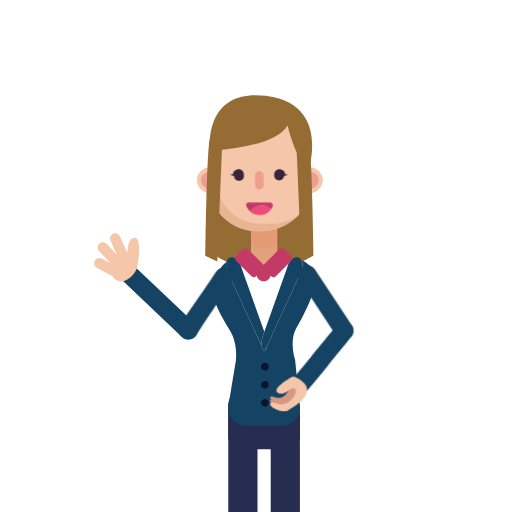
t = 0.00 s
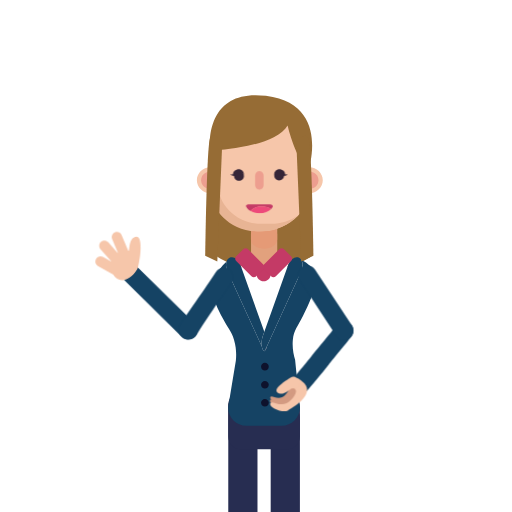
t = 0.88 s
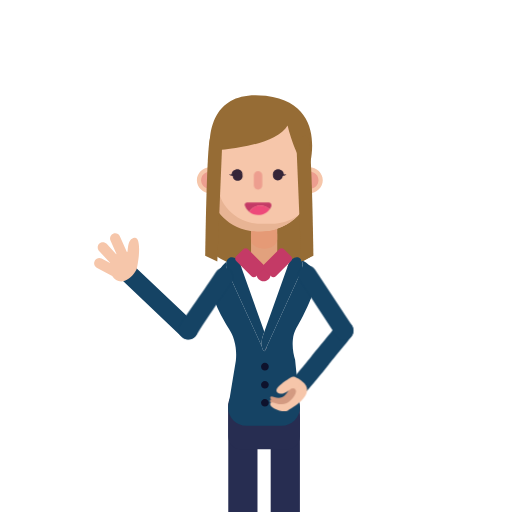
t = 1.63 s
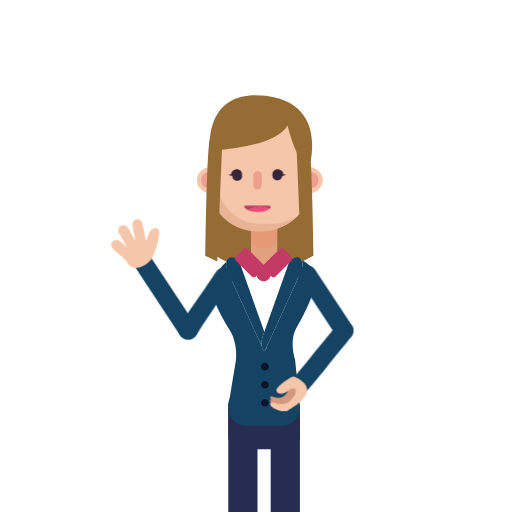
t = 2.50 s
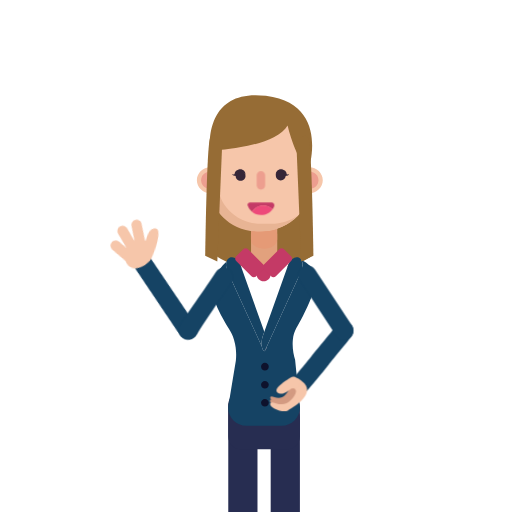
t = 3.31 s
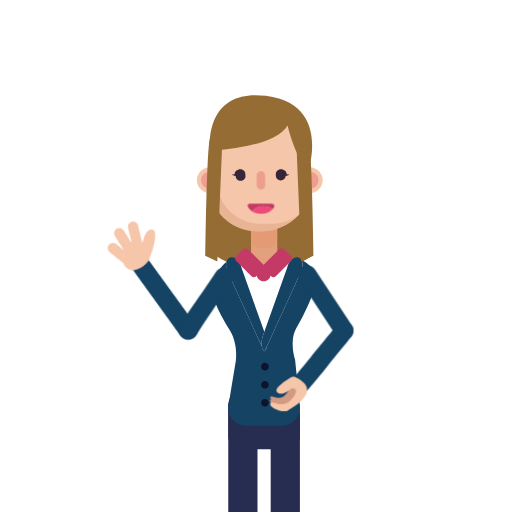
t = 4.25 s

The animated SVG that drew these frames (rendered in a browser with its animation timeline set to each time). Animation: 10 CSS @keyframes rules; one cycle of 5.00 s, repeats indefinitely.

<?xml version="1.0" encoding="utf-8"?>
<!-- Generator: Adobe Illustrator 24.0.0, SVG Export Plug-In . SVG Version: 6.00 Build 0)  -->
<svg version="1.1" id="w4pose4Svg" xmlns="http://www.w3.org/2000/svg" xmlns:xlink="http://www.w3.org/1999/xlink" x="0px" y="0px"
	 viewBox="0 0 1400 1400" enable-background="new 0 0 1400 1400" xml:space="preserve">
<g>
	<g>
		<path fill="#966C35" d="M588.75,698.14c16.75,11.62,65.26,42.03,134.32,41.73c67.84-0.29,115.46-30.05,132.3-41.73
			c-2.77-80.5-5.55-161.01-8.32-241.51H603.21L588.75,698.14z"/>
		<path fill="#272D51" d="M740.17,1409.66v-268.38c0-21.97,17.98-39.95,39.94-39.95c21.97,0,39.94,17.98,39.94,39.95v268.38H740.17z
			"/>
		<path fill="#272D51" d="M624.17,1409.66v-302.64c0-21.97,17.98-39.94,39.95-39.94c21.97,0,39.94,17.98,39.94,39.94v302.64H624.17z
			"/>
		<path fill="#272D51" d="M658.45,1228.3h127.33c18.85,0,34.28-15.42,34.28-34.28v-81.44c0-18.85-15.43-34.28-34.28-34.28H658.45
			c-18.85,0-34.28,15.43-34.28,34.28v81.44C624.17,1212.87,639.59,1228.3,658.45,1228.3"/>
		<path fill="#FFFFFF" d="M788.39,723.45l-65.62,183.97l-65.62-183.97c-2.02-5.39-5.02-9.96-8.51-13.38
			c6.91-4.06,14.87-6.5,23.35-6.81c0.61-0.02,1.21-0.09,1.82-0.09h96.22c0.62,0,1.21,0.07,1.82,0.09
			c8.93,0.33,17.26,3.01,24.42,7.46C793.06,714.07,790.29,718.39,788.39,723.45"/>
		<path fill="#E2A17D" d="M710.77,732.36h23.03c13.38,0,24.32-10.94,24.32-24.32v-94.16c0-13.38-7.78-24.32-21.15-24.32h-23.03
			c-13.38,0-27.49,10.94-27.49,24.32v94.16C686.45,721.42,697.39,732.36,710.77,732.36"/>
		<path fill="#C43A66" d="M701.61,749.82c0,10.65,8.63,19.28,19.28,19.28c10.65,0,19.28-8.63,19.28-19.28
			c0-10.65-8.63-19.28-19.28-19.28C710.24,730.54,701.61,739.17,701.61,749.82"/>
		<path fill="#13183A" d="M642.35,705.44c5.75-1.37,11.72-2.17,17.88-2.17h11.76c-8.49,0.31-16.44,2.74-23.35,6.81
			C646.67,708.14,644.55,706.58,642.35,705.44"/>
		<path fill="#FFFFFF" d="M624.17,747.28c-0.06,0.47-0.11,0.94-0.16,1.41C624.05,748.22,624.11,747.75,624.17,747.28"/>
		<path fill="#154364" d="M619.62,714.91c-2.34,6.62-2.22,15.22,0.92,23.59l3.71,8.11l91.67,200.52c0.83,5.01,2.55,9.18,5.3,11.58
			l0.72,1.57c0.3-0.12,0.56-0.32,0.85-0.47c0.28,0.16,0.55,0.35,0.85,0.47l0.72-1.57c2.74-2.4,4.46-6.57,5.29-11.58l90.31-197.54
			L825,738.5c3.85-10.25,3.16-20.85-1.03-27.71c19.49,8.89,28.02,20.04,32.18,28.17c17.29,33.72-6.4,81.65-27.48,124.31
			c-14.9,30.16-25.47,39.44-27.97,66.15c-1.97,21.01,2.19,41.98,6.22,54.16c4.38,43.62,8.76,87.24,13.14,130.85
			c0,27.52-22.51,50.03-50.03,50.03h-96.22c-27.52,0-50.03-22.51-50.03-50.03c7.03-42.58,14.07-85.16,21.1-127.74
			c1.46-14.02,1.83-34.47-4.88-57.27c-7.06-23.99-15.91-30.04-30.54-58.21c-15.82-30.44-30.52-58.74-26.91-90.25
			C583.86,769.52,589.25,742.98,619.62,714.91"/>
		<path fill="#154364" d="M648.64,710.08c3.48,3.42,6.49,7.99,8.51,13.38l65.62,183.97l-3.86,10.81c-3.21,8.55-4.48,20-3,28.89
			l-91.67-200.52l-3.71-8.11c-3.14-8.37-3.26-16.98-0.92-23.59c1.76-4.97,4.9-8.83,9.22-10.61c4.28-1.76,9.03-1.2,13.51,1.14
			C644.54,706.58,646.67,708.14,648.64,710.08"/>
		<path fill="#272D51" d="M722.77,959.81c-0.28,0.16-0.55,0.35-0.85,0.47l-0.72-1.57C721.69,959.14,722.21,959.5,722.77,959.81"/>
		<path fill="#272D51" d="M724.33,958.71l5.29-11.58C728.79,952.14,727.07,956.32,724.33,958.71"/>
		<path fill="#154364" d="M825,738.5l-5.07,11.09l-90.31,197.54l-5.29,11.58l-0.72,1.57c-0.3-0.12-0.56-0.32-0.85-0.47
			c-0.55-0.31-1.08-0.67-1.56-1.1c-2.74-2.4-4.46-6.57-5.29-11.58c-1.48-8.89-0.2-20.34,3-28.89l3.85-10.81l65.62-183.97
			c1.9-5.06,4.67-9.38,7.88-12.73c2.66-2.77,5.62-4.87,8.67-6.12c3.95-1.61,8.03-1.83,11.74-0.3c3.03,1.25,5.48,3.53,7.28,6.48
			C828.16,717.66,828.84,728.25,825,738.5"/>
		<path fill="#C43A66" d="M754.26,755.67l41.71-41.71c3.61-3.61,3.61-9.52,0-13.13l-19.3-19.3c-3.61-3.61-9.52-3.61-13.13,0
			l-41.71,41.71c-3.61,3.61-3.61,9.52,0,13.13l19.3,19.3C744.74,759.28,750.65,759.28,754.26,755.67"/>
		<path fill="#C43A66" d="M645.82,713.96l41.71,41.71c3.61,3.61,9.52,3.61,13.13,0l19.3-19.3c3.61-3.61,3.61-9.52,0-13.13
			l-41.71-41.71c-3.61-3.61-9.52-3.61-13.13,0l-19.3,19.3C642.21,704.44,642.21,710.35,645.82,713.96"/>
		<path fill="#0E122C" d="M724.33,1013.19L724.33,1013.19c5.79,0,10.52-4.74,10.52-10.52c0-5.79-4.74-10.52-10.52-10.52
			c-5.79,0-10.52,4.73-10.52,10.52C713.81,1008.45,718.54,1013.19,724.33,1013.19"/>
		<path fill="#0E122C" d="M724.33,1062.53L724.33,1062.53c5.79,0,10.52-4.74,10.52-10.52c0-5.79-4.74-10.52-10.52-10.52
			c-5.79,0-10.52,4.73-10.52,10.52C713.81,1057.79,718.54,1062.53,724.33,1062.53"/>
		<path fill="#0E122C" d="M724.33,1111.86L724.33,1111.86c5.79,0,10.52-4.73,10.52-10.52c0-5.79-4.74-10.52-10.52-10.52
			c-5.79,0-10.52,4.74-10.52,10.52C713.81,1107.13,718.54,1111.86,724.33,1111.86"/>
	</g>
	<g id="gHead">
		<g>
			<path fill="#E59A76" d="M722.01,614.54c19.71,0,35.83,11.43,35.83,25.4v14.61c0,13.97-16.12,25.4-35.83,25.4
				c-19.71,0-35.83-11.43-35.83-25.4v-14.61C686.17,625.97,702.3,614.54,722.01,614.54"/>
			<path fill="#F6C6AA" d="M808.59,492.89c0,19.48,16.57,35.27,37,35.27c20.44,0,37-15.79,37-35.27c0-19.48-16.57-35.27-37-35.27
				C825.16,457.62,808.59,473.41,808.59,492.89"/>
			<path fill="#F6C6AA" d="M538.31,492.89c0,19.48,16.57,35.27,37,35.27c20.44,0,37-15.79,37-35.27c0-19.48-16.57-35.27-37-35.27
				C554.88,457.62,538.31,473.41,538.31,492.89"/>
			<path fill="#ED9E8F" d="M549.93,492.89c0,13.26,11.28,24.01,25.19,24.01c13.91,0,25.19-10.75,25.19-24.01
				c0-13.26-11.28-24.01-25.19-24.01C561.2,468.88,549.93,479.63,549.93,492.89"/>
			<path fill="#ED9E8F" d="M820.41,492.89c0,13.26,11.28,24.01,25.19,24.01c13.91,0,25.19-10.75,25.19-24.01
				c0-13.26-11.28-24.01-25.19-24.01C831.68,468.88,820.41,479.63,820.41,492.89"/>
			<path fill="#F6C6AA" d="M712.18,632.41L712.18,632.41c68.38,0,133.94-50.81,133.94-112.92V415.61
				c0-62.1-55.94-112.92-124.32-112.92h-22.36c-68.38,0-124.32,50.81-124.32,112.92V519.5C575.11,581.6,643.81,632.41,712.18,632.41
				"/>
			<path fill="#E8B494" d="M621.06,317.9c-15.19,18.1-24.26,40.66-24.26,65.07V504.6c0,59.12,53.09,107.5,117.97,107.5h26.97
				c26.79,0,51.55-8.26,71.42-22.11c-21.61,25.73-60.9,42.42-94.64,42.42H699.2c-75.92-1.66-120.53-64.8-124.7-107.5V403.29
				C574.5,368.58,592.82,337.59,621.06,317.9"/>
			<path fill="#966C35" d="M574.29,412.05c0,0,177.04-6.76,212.13-68.9c0,0,23.58,102.67,58.94,113.48
				c0,0,54.66-173.17-118.37-194.66C553.96,240.48,574.29,412.05,574.29,412.05"/>
			<path fill="#966C35" d="M561.06,699.32c0,0,3.96-299.2,13.23-320.67c9.27-21.47,33.44,10.49,33.44,10.49l-13.52,325.56
				L561.06,699.32z"/>
			<path fill="#966C35" d="M856.94,699.32c0,0-3.96-299.2-13.23-320.67c-9.27-21.47-33.44,10.49-33.44,10.49l13.52,325.56
				L856.94,699.32z"/>
		</g>
		<g id="gEyesz">
			<g id="gMouse">
				<path fill="#C43A66" d="M678.9,553.9h59.42c5.36,0,8.98,5.48,6.88,10.42c-1.16,2.71-2.61,5.27-4.33,7.62
					c-6.57-6.25-15.44-10.12-25.23-10.12c-13.06,0-24.49,6.85-30.98,17.14c-5.3-4.42-9.38-10.22-11.73-16.85
					C671.52,558.09,674.64,553.9,678.9,553.9"/>
				<path fill="#ED497A" d="M715.64,561.82c9.79,0,18.66,3.86,25.23,10.12c-7.06,9.69-18.46,16.02-31.37,16.02
					c-9.45,0-18.11-3.39-24.84-9C691.15,568.68,702.58,561.82,715.64,561.82"/>
			</g>
			<path fill="#ED9E8F" d="M709.2,518.27L709.2,518.27c6.38,0,11.59-5.04,11.59-11.21v-27.75c0-6.16-5.21-11.21-11.59-11.21
				c-6.38,0-11.59,5.04-11.59,11.21v27.75C697.6,513.23,702.82,518.27,709.2,518.27"/>
			<g id="gEyes">
				<g>
					<path fill="#362638" d="M749.79,479.7c0,7.45,6.04,13.49,13.49,13.49c7.45,0,13.49-6.04,13.49-13.49
						c0-7.45-6.04-13.49-13.49-13.49C755.83,466.2,749.79,472.25,749.79,479.7"/>
					<path fill="#362638" d="M749.93,477.79c-0.42-3.49,0.53-7.28,3.09-10.38c1.3-1.52,3.04-2.8,5-3.56
						c1.94-0.79,4.09-1.06,6.01-1.02c1.88,0.03,3.84,0.28,5.79,0.9c1.93,0.63,3.9,1.65,5.5,3.17c1.63,1.48,2.82,3.44,3.46,5.45
						c0.33,1,0.53,2.02,0.61,3.04c0.04,0.51,0.07,1.02,0.05,1.53c-0.02,0.54-0.05,0.96-0.15,1.65l-2.17-2.67
						c0.67,0.21,1.52,0.43,2.29,0.59c0.79,0.18,1.59,0.32,2.37,0.42c0.79,0.09,1.57,0.14,2.32,0.04c0.73-0.11,1.48-0.38,1.95-1.22
						c0.23,0.93-0.35,2.06-1.17,2.71c-0.8,0.71-1.75,1.14-2.68,1.48c-0.94,0.33-1.89,0.55-2.84,0.71c-0.97,0.14-1.87,0.26-2.92,0.25
						l-1.14-0.01l-1.02-2.67c-0.05-0.14-0.12-0.55-0.21-0.84c-0.09-0.31-0.17-0.63-0.28-0.94c-0.22-0.61-0.48-1.2-0.77-1.73
						c-0.61-1.07-1.35-1.92-2.23-2.61c-1.75-1.38-4.27-2.11-7.13-2.45c-2.71-0.36-5.04-0.06-7.41,1.33
						C753.9,472.38,751.76,474.83,749.93,477.79"/>
				</g>
				<g>
					<path fill="#362638" d="M639.99,480.88c0,7.45,6.04,13.49,13.49,13.49c7.45,0,13.49-6.04,13.49-13.49
						c0-7.45-6.04-13.49-13.49-13.49C646.03,467.38,639.99,473.42,639.99,480.88"/>
					<path fill="#362638" d="M666.62,477.79c-1.83-2.96-3.97-5.41-6.31-6.82c-2.37-1.39-4.7-1.69-7.41-1.33
						c-2.86,0.33-5.38,1.06-7.13,2.45c-0.89,0.69-1.63,1.54-2.24,2.61c-0.3,0.53-0.55,1.12-0.77,1.73c-0.11,0.31-0.2,0.62-0.28,0.94
						c-0.09,0.29-0.16,0.7-0.21,0.84l-1.02,2.67l-1.14,0.01c-1.06,0.01-1.95-0.11-2.92-0.25c-0.95-0.16-1.9-0.38-2.84-0.71
						c-0.93-0.34-1.88-0.77-2.68-1.48c-0.82-0.65-1.41-1.78-1.17-2.71c0.47,0.84,1.23,1.11,1.95,1.22c0.75,0.1,1.53,0.05,2.32-0.04
						c0.79-0.1,1.58-0.24,2.37-0.42c0.77-0.16,1.62-0.38,2.29-0.59l-2.17,2.67c-0.1-0.69-0.13-1.11-0.15-1.65
						c-0.02-0.51,0-1.02,0.05-1.53c0.08-1.02,0.27-2.04,0.61-3.04c0.64-2.01,1.83-3.96,3.46-5.45c1.6-1.52,3.56-2.55,5.5-3.17
						c1.95-0.62,3.91-0.87,5.79-0.9c1.92-0.04,4.07,0.23,6.01,1.02c1.96,0.76,3.7,2.05,5,3.56
						C666.09,470.51,667.04,474.3,666.62,477.79"/>
				</g>
			</g>
		</g>
	</g>
	<g id="gHR">
		<g id="gHRp">
			<path fill="#154364" d="M369.63,729.77l-36.16,35.97l163.18,154.99c10.52,10.58,27.84,9.9,37.5-1.46v0
				c8.59-10.1,8.01-25.1-1.34-34.51L369.63,729.77z"/>
			<path fill="#F6C6AA" d="M367.67,650.04c-20.48,3.18-16.91,34.45-19.29,38.01c-0.25,0.37-0.65,0.86-1.17,1.39l-19.25-43.16
				c-3.17-7.12-11.59-10.34-18.71-7.17h0c-7.12,3.17-10.34,11.59-7.17,18.71l16.37,36.68c-0.23,0.16-0.45,0.32-0.68,0.48
				l-26.05-28.27c-5.28-5.73-14.29-6.1-20.02-0.82h0c-5.73,5.28-6.1,14.29-0.82,20.02l31.2,33.86l-24.31-12.97
				c-6.56-3.5-14.8-0.99-18.3,5.57l-0.61,1.14c-3.5,6.56-0.99,14.8,5.57,18.3l42.37,22.6c5.55,9.08,14.47,14.97,24.54,14.97
				c12.53,0,30.66-12.91,39.11-27.89c0,0,0.01,0,0.01,0c3.99-1.84,6.48-23.09,7.15-27.15C380.77,695.3,384.6,647.42,367.67,650.04z"
			/>
		</g>
		<path fill="#154364" d="M624.97,735.31c-12.11-7.18-27.74-3.2-34.93,8.9c-11.22,18.88-81.26,117.8-97.34,142.95
			c-7.94,12.42-4.24,28.94,8.24,36.79h0c12.61,7.93,29.27,3.94,36.92-8.84c17.61-29.41,91.07-136.49,96.03-144.84
			C641.07,758.15,637.08,742.5,624.97,735.31L624.97,735.31z"/>
	</g>
	<g id="gHL">
		<g id="gHLp">
			<path fill="#154364" d="M959.71,886.46c-10.99-11.8-30.05-10.45-39.27,2.77c-7.81,11.2-53.8,66-69.25,85.41
				c-25.83,32.45-51.05,61.28-51.3,61.57l38.37,33.6c1.27-1.45,31.35-35.84,60.45-73.06c9.36-11.97,55.19-67.09,63.21-78.51
				C968.77,908.45,967.85,895.2,959.71,886.46L959.71,886.46z"/>
			<g>
				<g>
					<path fill="#D39A81" d="M781.06,1078.61c-17.99,20.84-38.87-0.71-42.09,7.49c-3.22,8.19,25.73,20.08,35.38,14.04
						c8.45-5.3,58.74-32.87,27.8-57.7c-3.59,4.1-9.12,10.43-13.91,15.93C791.03,1060.91,791.47,1066.56,781.06,1078.61z"/>
				</g>
				<g>
					<path fill="#D39A81" d="M789.68,1085.03c-21.96,25.44-47.45-0.86-51.38,9.14c-3.93,10,31.41,24.52,43.19,17.14
						c10.32-6.47,71.71-40.13,33.94-70.43c-4.38,5.01-11.14,12.74-16.98,19.44C801.84,1063.42,802.38,1070.32,789.68,1085.03z"/>
				</g>
				<path fill="#F6C6AA" d="M797.01,1092.39c-24.81,28.74-53.61-0.97-58.06,10.33c-4.44,11.3,35.49,27.7,48.8,19.36
					c10.98-6.88,73.14-41.01,44.7-73.56c-3.07-3.51-18.7-16.57-21.77-13.05c-3.21,3.67-5.94,15.88-9.46,19.91
					c-1.74,1.99,6.93,9.74,7.69,12.27C810.23,1072.05,808.04,1079.61,797.01,1092.39z"/>
				<path fill="#F6C6AA" d="M806.64,1030.88c-3.66-1.7-7.94-1.39-11.35,0.77c-16.01,10.13-48.44,30.39-36.79,41.01
					c14.1,12.85,35.4-10.17,39.42-10.77c0.74-0.11,2.02-0.12,3.46,0.12c4.1,0.68,8.27-0.68,11.01-3.81
					c1.58-1.81,3.15-3.61,4.69-5.37c5.01-5.74,3.48-14.68-3.21-18.33C811.62,1033.29,809.22,1032.08,806.64,1030.88z"/>
			</g>
		</g>
		<path fill="#154364" d="M861.09,736.64c-8.16-11.48-24.08-14.17-35.56-6.02l0,0c-11.48,8.16-14.17,24.08-6.02,35.56l99.93,152.04
			c7.83,12.23,24.23,15.54,36.19,7.3l0,0c11.42-7.87,14.52-23.38,7.01-35.04L861.09,736.64z"/>
	</g>
</g>
	<style>


		#w4pose4Svg #gEyes{
			transform-box: fill-box;
			-webkit-transform-origin: 50% 50%;
			-ms-transform-origin: 50% 50%;
			transform-origin: 50% 50%;
			-webkit-animation: animPos4eye1 3s infinite ease-in-out;
			animation: animPos4eye1 3s infinite ease-in-out;
		}

		@-webkit-keyframes animPos4eye1  {
			0%{-webkit-transform: scaleY(1);transform: scaleY(1);}
			5%{-webkit-transform: scaleY(0.1);transform: scaleY(0.1);}
			10%{-webkit-transform: scaleY(1);transform: scaleY(1);}
			60%{-webkit-transform: scaleY(1);transform: scaleY(1);}
			65%{-webkit-transform: scaleY(0.1);transform: scaleY(0.1);}
			70%{-webkit-transform: scaleY(1);transform: scaleY(1);}
			75%{-webkit-transform: scaleY(0.1);transform: scaleY(0.1);}
			80%{-webkit-transform: scaleY(1);transform: scaleY(1);}
			100%{-webkit-transform: scaleY(1);transform: scaleY(1);}
		}

		@keyframes animPos4eye1  {
			0%{-webkit-transform: scaleY(1);transform: scaleY(1);}
			5%{-webkit-transform: scaleY(0.1);transform: scaleY(0.1);}
			10%{-webkit-transform: scaleY(1);transform: scaleY(1);}
			60%{-webkit-transform: scaleY(1);transform: scaleY(1);}
			65%{-webkit-transform: scaleY(0.1);transform: scaleY(0.1);}
			70%{-webkit-transform: scaleY(1);transform: scaleY(1);}
			75%{-webkit-transform: scaleY(0.1);transform: scaleY(0.1);}
			80%{-webkit-transform: scaleY(1);transform: scaleY(1);}
			100%{-webkit-transform: scaleY(1);transform: scaleY(1);}
		}

		/************************/

		#w4pose4Svg #gEyesz{
			transform-box: fill-box;
			-webkit-transform-origin: 50% 50%;
			-ms-transform-origin: 50% 50%;
			transform-origin: 50% 50%;
			-webkit-animation: animPos4eye2 5s infinite ease-in-out;
			animation: animPos4eye2 5s infinite ease-in-out;
		}

		@-webkit-keyframes animPos4eye2{
			0%,20%{-webkit-transform: translateX(0px);transform: translateX(0px);}
			40%{-webkit-transform: translateX(-5px);transform: translateX(-5px);}
			50%{-webkit-transform: translateX(-5px);transform: translateX(-5px);}
			70%{-webkit-transform: translateX(5px);transform: translateX(5px);}
			80%{-webkit-transform: translateX(5px);transform: translateX(5px);}
			100%{-webkit-transform: translateX(0px);transform: translateX(0px);}
		}

		@keyframes animPos4eye2{
			0%,20%{-webkit-transform: translateX(0px);transform: translateX(0px);}
			40%{-webkit-transform: translateX(-5px);transform: translateX(-5px);}
			50%{-webkit-transform: translateX(-5px);transform: translateX(-5px);}
			70%{-webkit-transform: translateX(5px);transform: translateX(5px);}
			80%{-webkit-transform: translateX(5px);transform: translateX(5px);}
			100%{-webkit-transform: translateX(0px);transform: translateX(0px);}
		}

		/************************/

		#w4pose4Svg #gHRp{
			transform-box: fill-box;
			-webkit-transform-origin: 90% 90%;
			-ms-transform-origin: 90% 90%;
			transform-origin: 90% 90%;
			-webkit-animation: animPos4gHRp1 2s infinite ease-in-out;
			animation: animPos4gHRp1 2s infinite ease-in-out;
		}

		@-webkit-keyframes animPos4gHRp1{
			0%{-webkit-transform: rotate(0deg);transform: rotate(0deg);}
			20%{-webkit-transform: rotate(15deg);transform: rotate(15deg);}
			40%{-webkit-transform: rotate(0deg);transform: rotate(0deg);}
			60%{-webkit-transform: rotate(15deg);transform: rotate(15deg);}
			80%,100%{-webkit-transform: rotate(0deg);transform: rotate(0deg);}
		}

		@keyframes animPos4gHRp1{
			0%{-webkit-transform: rotate(0deg);transform: rotate(0deg);}
			20%{-webkit-transform: rotate(15deg);transform: rotate(15deg);}
			40%{-webkit-transform: rotate(0deg);transform: rotate(0deg);}
			60%{-webkit-transform: rotate(15deg);transform: rotate(15deg);}
			80%,100%{-webkit-transform: rotate(0deg);transform: rotate(0deg);}
		}

		/************************/

		#w4pose4Svg #gMouse{
			transform-box: fill-box;
			-webkit-transform-origin: 50% 50%;
			-ms-transform-origin: 50% 50%;
			transform-origin: 50% 50%;
			-webkit-animation: animPos4gMouse 2s infinite ease-in-out;
			animation: animPos4gMouse 2s infinite ease-in-out;
		}

		@-webkit-keyframes animPos4gMouse{
			0%{-webkit-transform: scaleY(1);transform: scaleY(1);}
			30%{-webkit-transform: scaleY(0.5);transform: scaleY(0.5);}
			60%,100%{-webkit-transform: scaleY(1);transform: scaleY(1);}
		}

		@keyframes animPos4gMouse{
			0%{-webkit-transform: scaleY(1);transform: scaleY(1);}
			30%{-webkit-transform: scaleY(0.5);transform: scaleY(0.5);}
			60%,100%{-webkit-transform: scaleY(1);transform: scaleY(1);}
		}

		/************************/

		#w4pose4Svg #gHair{
			transform-box: fill-box;
			-webkit-transform-origin: 50% 25%;
			-ms-transform-origin: 50% 25%;
			transform-origin: 50% 25%;
			-webkit-animation: animPos4gHair1 2.5s infinite alternate ease-in-out;
			animation: animPos4gHair1 2.5s infinite alternate ease-in-out;
		}

		@-webkit-keyframes animPos4gHair1{
			0%{-webkit-transform: rotate(0deg);transform: rotate(0deg);}
			100%{-webkit-transform: rotate(5deg);transform: rotate(5deg);}
		}

		@keyframes animPos4gHair1{
			0%{-webkit-transform: rotate(0deg);transform: rotate(0deg);}
			100%{-webkit-transform: rotate(5deg);transform: rotate(5deg);}
		}

	</style>
</svg>
